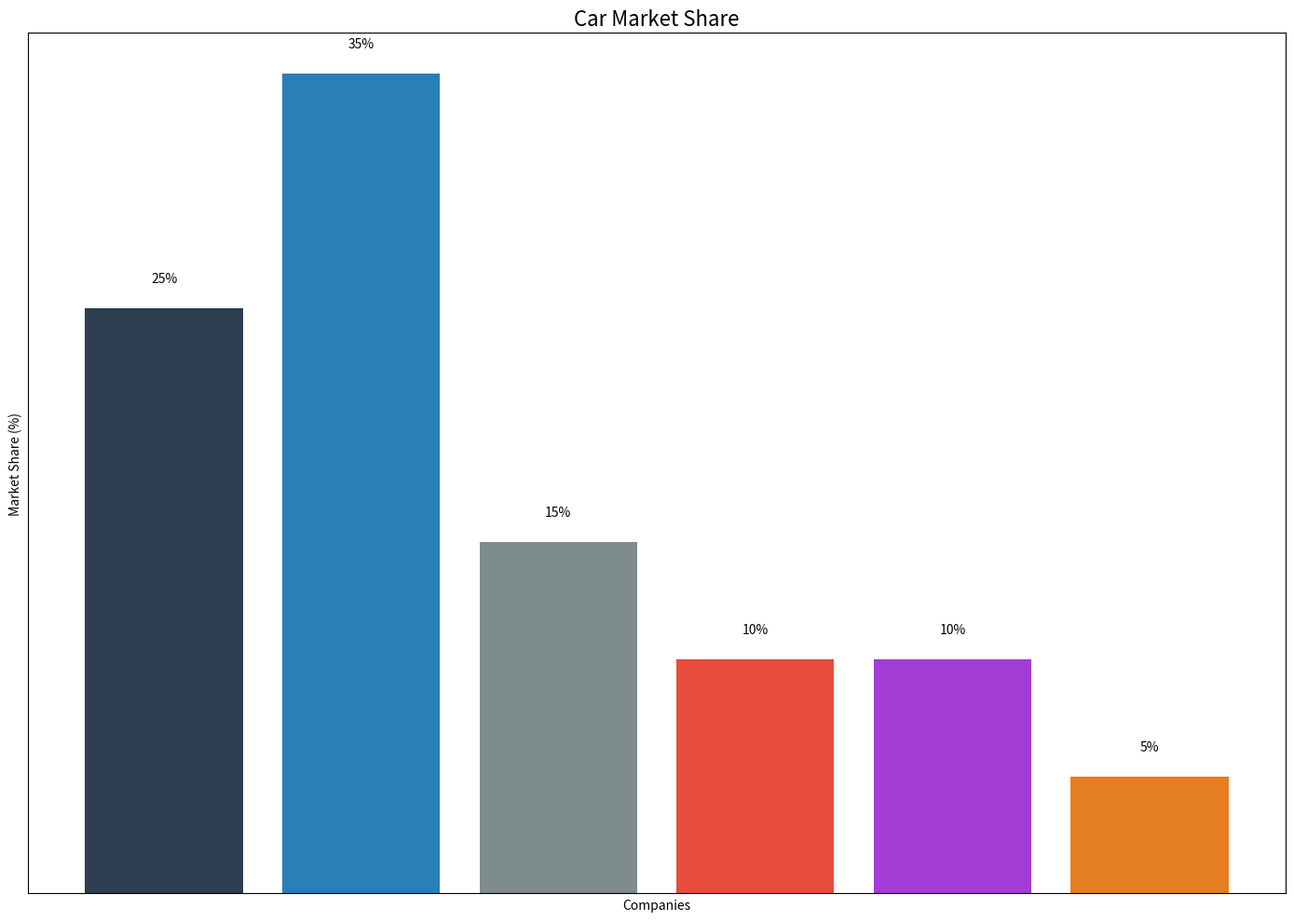

Here is the Python script that generated this plot: (Note: this script raises an exception after producing the figure.)
import matplotlib.pyplot as plt

# Data
companies = ['BYD', 'Tesla', 'Volkswagen', 'Ford', 'NIO', 'Others']
market_shares = [25, 35, 15, 10, 10, 5]
colors = ['#2c3e50', '#2980b9', '#7f8c8d', '#e74c3c', '#a23cd5', '#e67e22']

# Create a figure with specified dimensions
fig, ax = plt.subplots(figsize=(14, 10))

# Plotting the bars
bars = ax.bar(companies, market_shares, color=colors)

# Adding text on top of each bar
for bar in bars:
    yval = bar.get_height()
    ax.text(bar.get_x() + bar.get_width()/2., yval + 1, f'{yval}%', ha='center', va='bottom')

# Set title and labels
ax.set_title('Car Market Share', fontsize=16)
ax.set_ylabel('Market Share (%)')
ax.set_xlabel('Companies')

# Remove ticks from x-axis
ax.set_xticks([])
ax.set_yticks([])

# Adjust layout
plt.tight_layout()

# Show plot
plt.savefig(r"eval_workspace_gpt5/InternVL3_5-8B-Instruct/python/tree_8.png", bbox_inches="tight")
